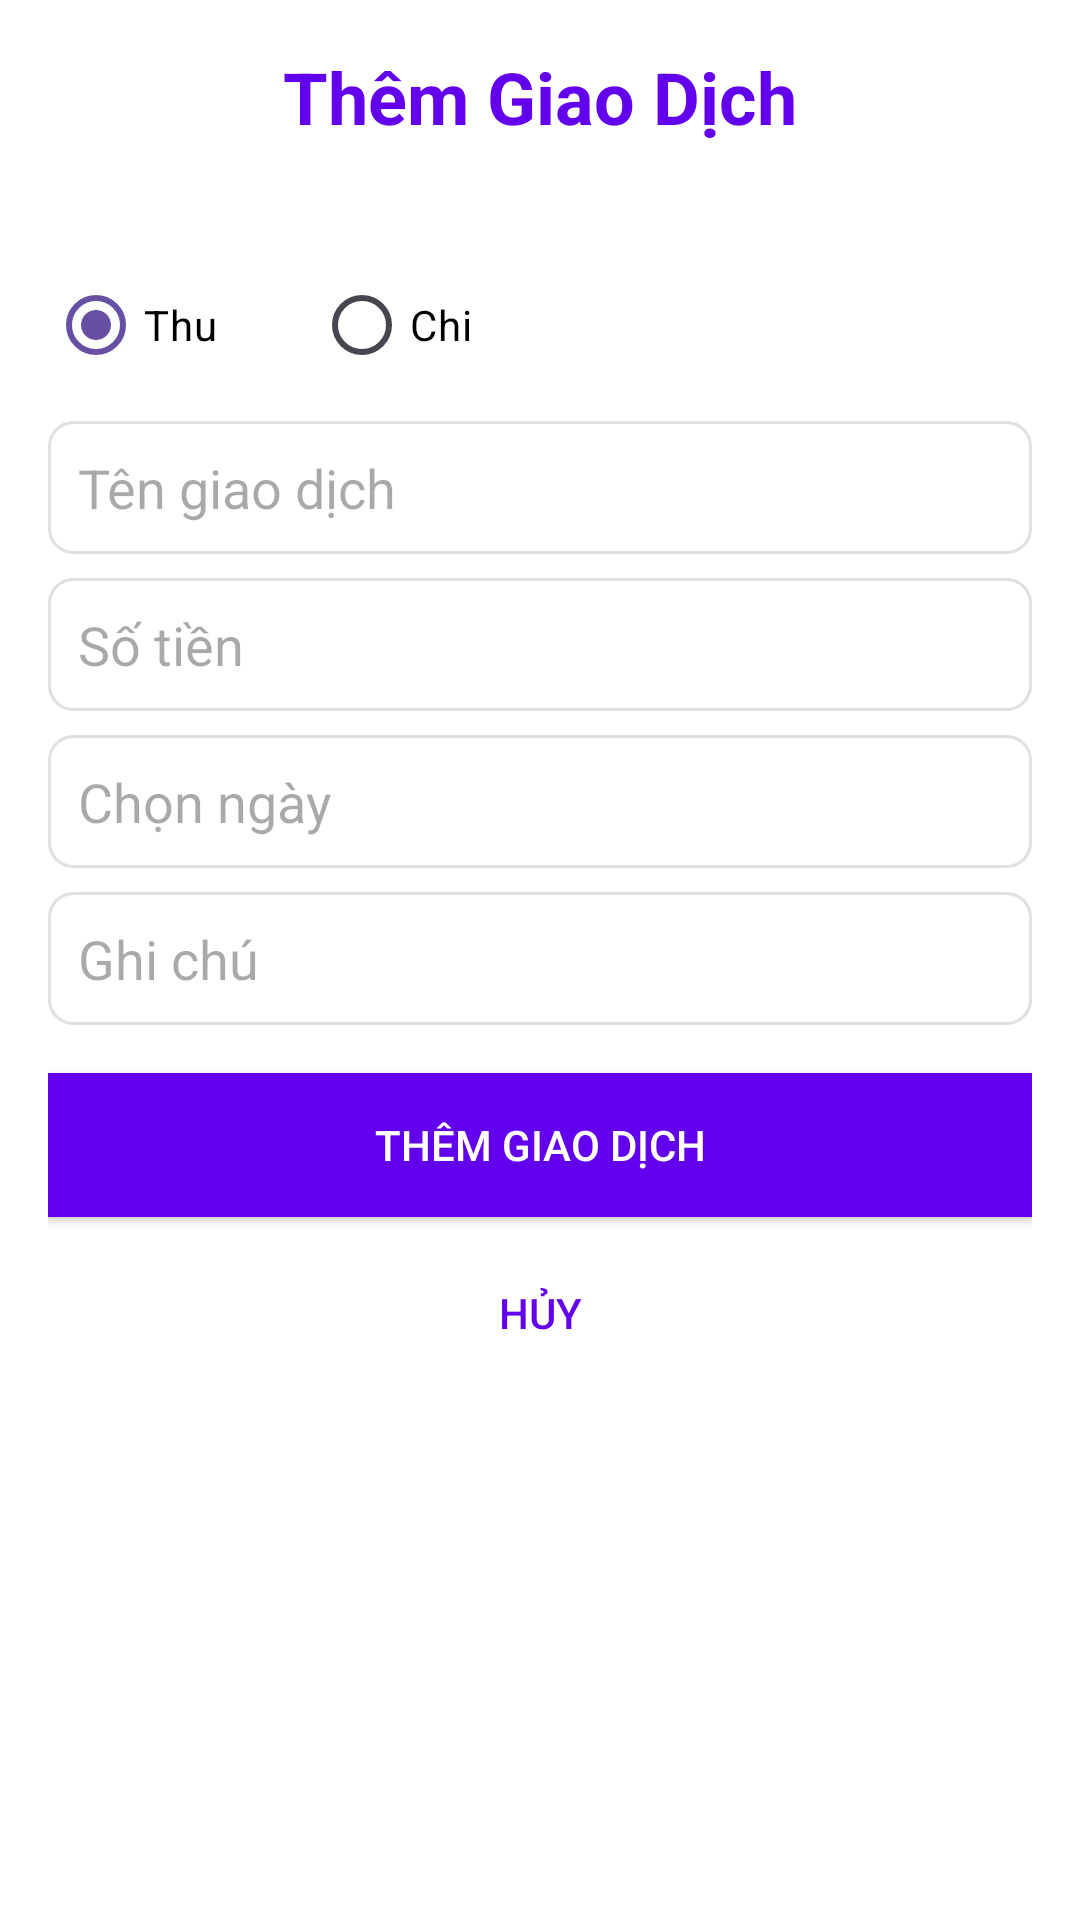

Layout XML and referenced resources for this Android screen:
<!-- AndroidManifest.xml: application theme Theme.Expensemanager -->
<!-- res/layout/activity_add_transaction.xml -->
<?xml version="1.0" encoding="utf-8"?>
<LinearLayout xmlns:android="http://schemas.android.com/apk/res/android"
    android:layout_width="match_parent"
    android:layout_height="match_parent"
    android:orientation="vertical"
    android:padding="16dp"
    android:background="@android:color/white">

    <TextView
        android:layout_width="wrap_content"
        android:layout_height="wrap_content"
        android:text="Thêm Giao Dịch"
        android:textSize="24sp"
        android:textColor="@color/purple_500"
        android:textStyle="bold"
        android:layout_gravity="center"
        android:layout_marginBottom="20dp"/>

    <RadioGroup
        android:id="@+id/radioGroupType"
        android:layout_width="match_parent"
        android:layout_height="wrap_content"
        android:layout_marginTop="16dp"
        android:orientation="horizontal">

        <RadioButton
            android:id="@+id/radioIncome"
            android:layout_width="wrap_content"
            android:layout_height="wrap_content"
            android:checked="true"
            android:text="Thu"
            android:textColor="@color/black"
            android:layout_marginEnd="32dp"/>

        <RadioButton
            android:id="@+id/radioExpense"
            android:layout_width="wrap_content"
            android:layout_height="wrap_content"
            android:text="Chi"
            android:textColor="@color/black"/>
    </RadioGroup>

    <EditText
        android:id="@+id/etName"
        android:layout_width="match_parent"
        android:layout_height="wrap_content"
        android:hint="Tên giao dịch"
        android:background="@drawable/edittext_background"
        android:padding="10dp"
        android:layout_marginTop="8dp"/>

    <EditText
        android:id="@+id/etAmount"
        android:layout_width="match_parent"
        android:layout_height="wrap_content"
        android:hint="Số tiền"
        android:inputType="numberDecimal"
        android:background="@drawable/edittext_background"
        android:padding="10dp"
        android:layout_marginTop="8dp"/>

    <EditText
        android:id="@+id/etDay"
        android:layout_width="match_parent"
        android:layout_height="wrap_content"
        android:hint="Chọn ngày"
        android:focusable="false"
        android:clickable="true"
        android:background="@drawable/edittext_background"
        android:padding="10dp"
        android:layout_marginTop="8dp"/>

    <EditText
        android:id="@+id/etNote"
        android:layout_width="match_parent"
        android:layout_height="wrap_content"
        android:hint="Ghi chú"
        android:background="@drawable/edittext_background"
        android:padding="10dp"
        android:layout_marginTop="8dp"/>

    <Button
        android:id="@+id/btnAddTransaction"
        android:layout_width="match_parent"
        android:layout_height="wrap_content"
        android:text="Thêm Giao Dịch"
        android:textColor="@android:color/white"
        android:background="@color/purple_500"
        android:layout_marginTop="16dp"
        android:padding="12dp"/>

    <Button
        android:id="@+id/btnCancel"
        android:layout_width="match_parent"
        android:layout_height="wrap_content"
        android:text="Hủy"
        android:textColor="@color/purple_500"
        android:background="@android:color/transparent"
        android:layout_marginTop="8dp"/>

</LinearLayout>
<!-- resources referenced by this layout -->
<resources>
  <color name="black">#000000</color>
  <color name="purple_500">#6200EE</color>
  <!-- drawable edittext_background (drawable) -->
  <shape xmlns:android="http://schemas.android.com/apk/res/android"
      android:shape="rectangle">
      <solid android:color="@color/white"/>
      <corners android:radius="8dp"/>
      <stroke
          android:width="1dp"
          android:color="@color/light_gray"/>
  </shape>
  <style name="Theme.Expensemanager" parent="Base.Theme.Expensemanager" />
  <color name="white">#FFFFFF</color>
  <color name="light_gray">#E0E0E0</color>
  <style name="Base.Theme.Expensemanager" parent="Theme.Material3.DayNight.NoActionBar">
          
          
      </style>
</resources>
